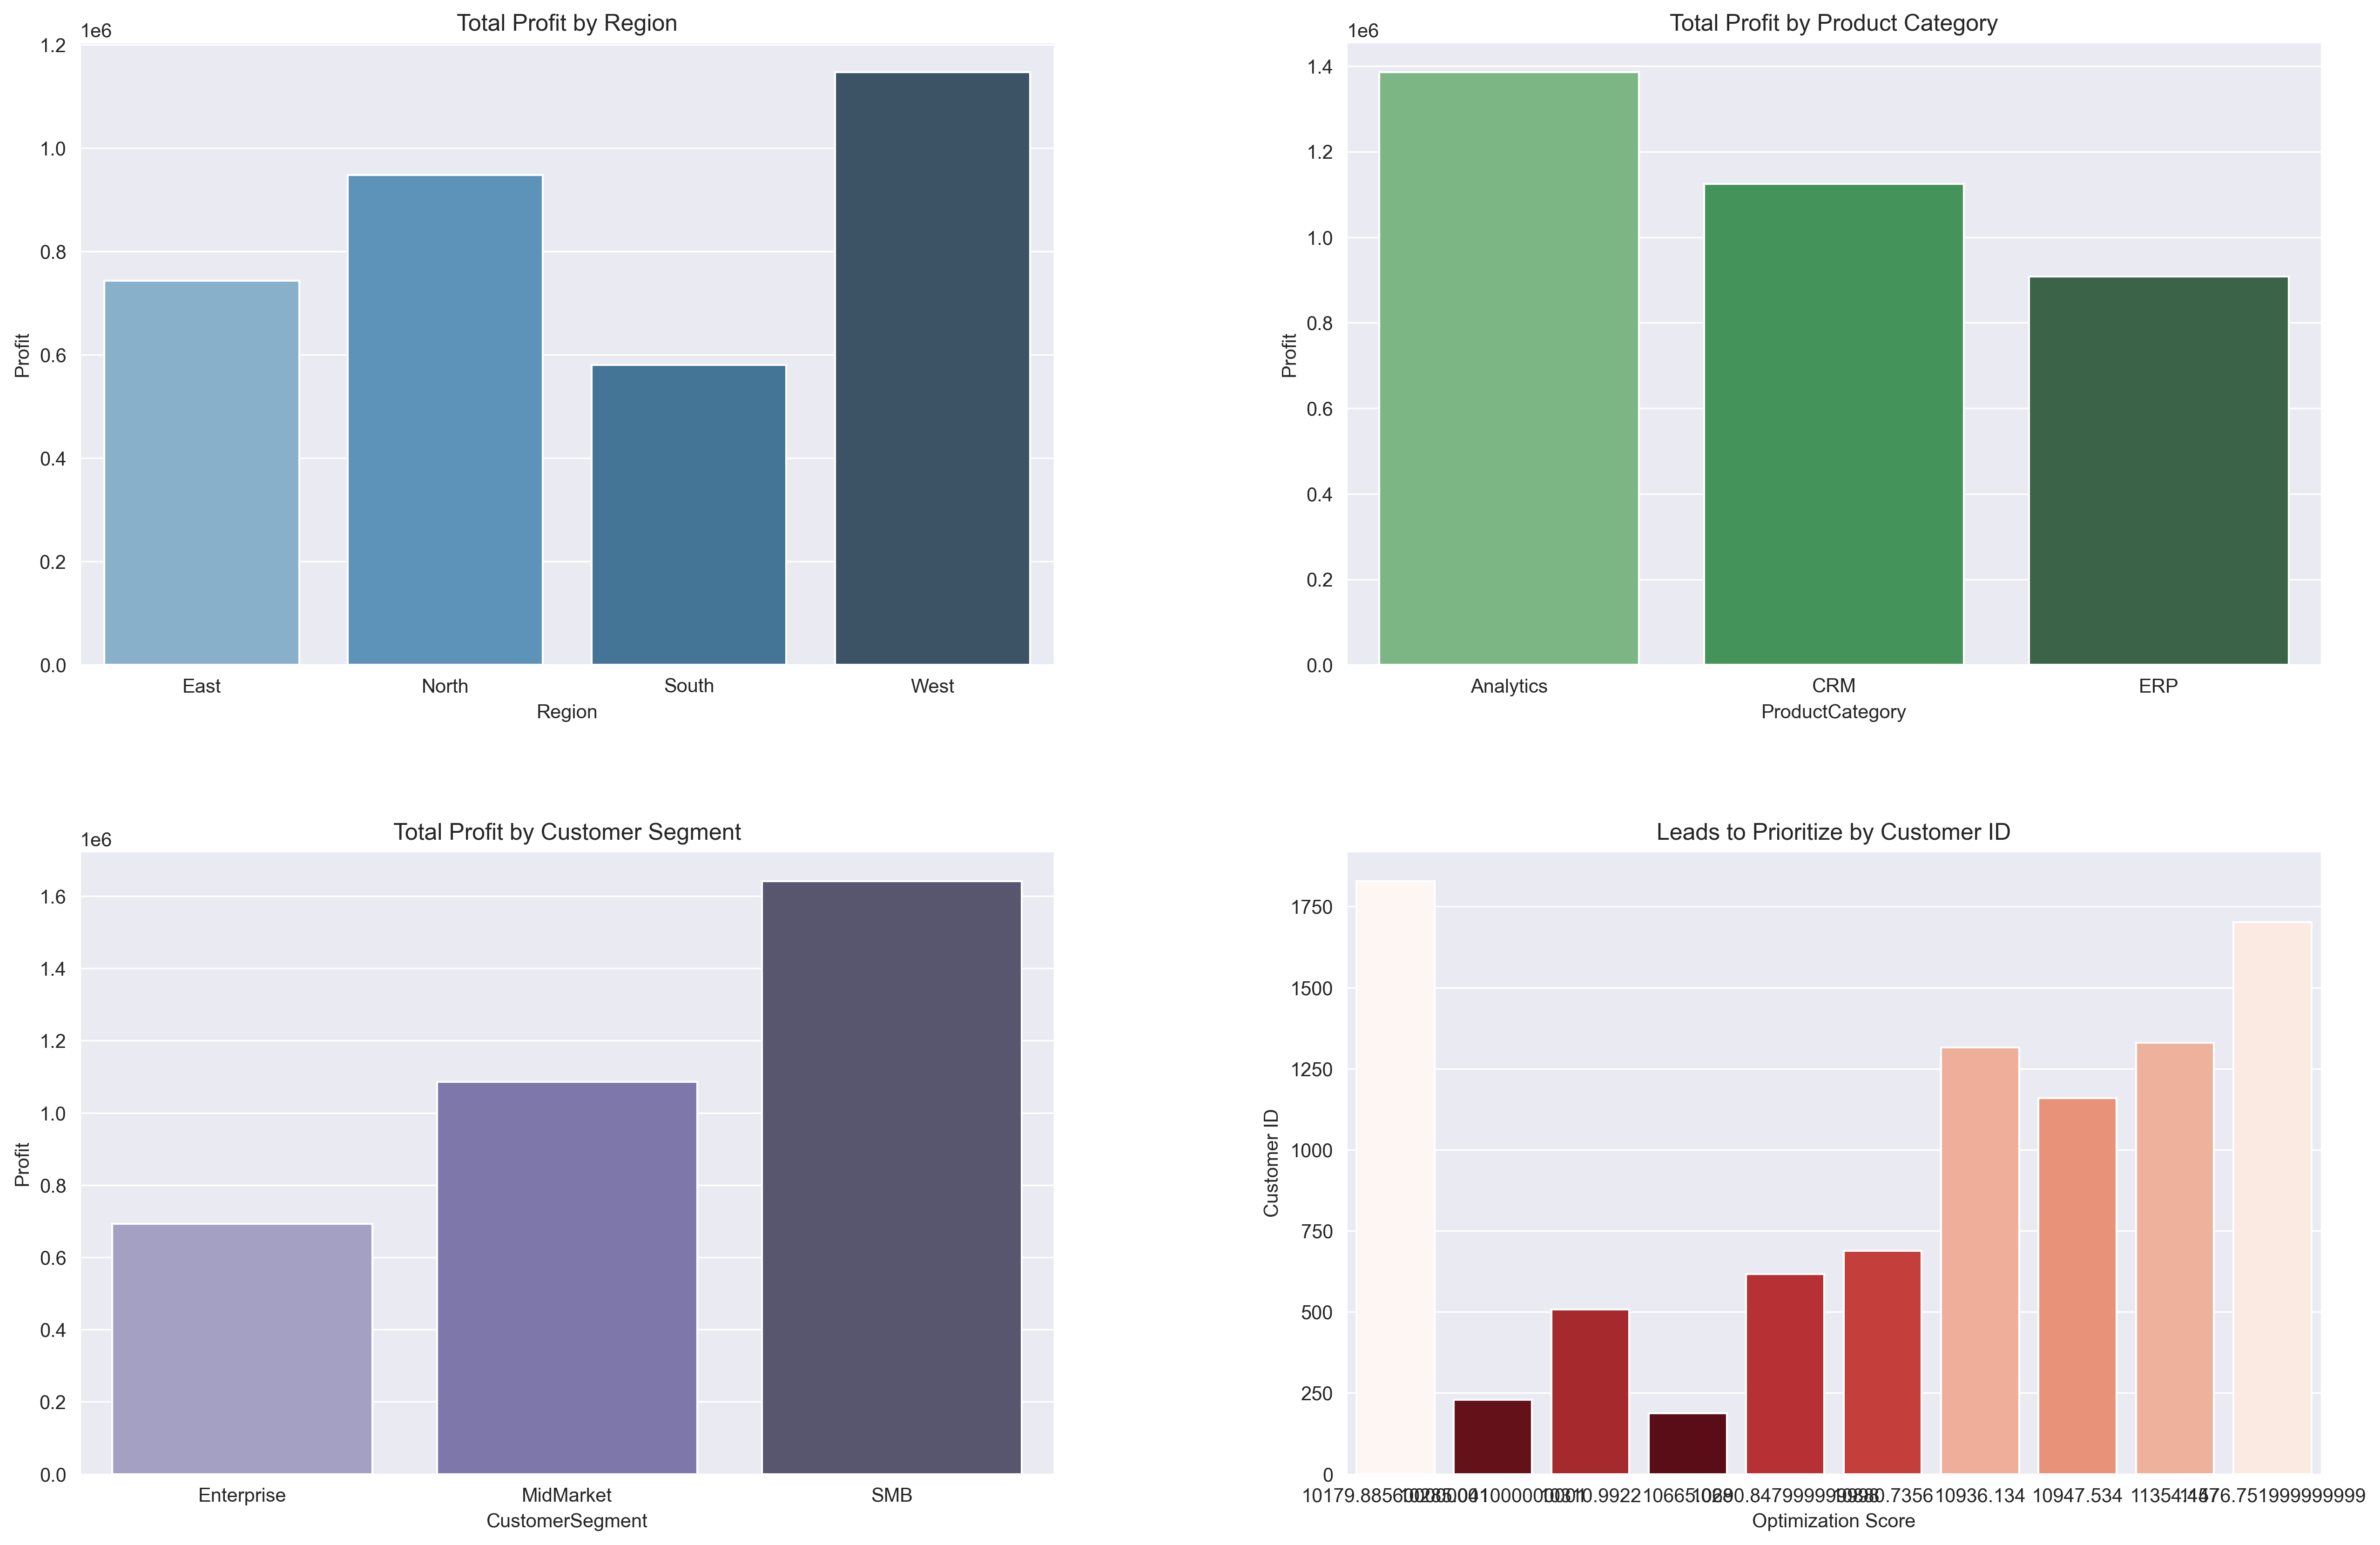

The Python source for this figure:
import pandas as pd
import numpy as np
import matplotlib.pyplot as plt
import seaborn as sns

sns.set_style("darkgrid")

from sklearn.model_selection import train_test_split
from sklearn.ensemble import RandomForestClassifier
from sklearn.metrics import classification_report, roc_auc_score


def load_data(filepath="synthetic_sales_data.csv"):
    data = pd.read_csv(filepath, parse_dates=['CreatedDate', 'ClosedDate'])
    return data

def preprocess_data(data):
    # One-hot encode categorical variables needed for modeling
    features = ['CustomerSegment', 'Industry', 'Region', 'ProductCategory', 'DealSize', 'PreviousInteractions', 'LeadScore']
    data_model = pd.get_dummies(data[features], drop_first=True)
    return data_model

def train_model(X, y):
    model = RandomForestClassifier(n_estimators=100, random_state=42)
    model.fit(X, y)
    return model

def evaluate_model(model, X_test, y_test):
    y_pred = model.predict(X_test)
    y_pred_proba = model.predict_proba(X_test)[:, 1]
    print("Classification Report:\n", classification_report(y_test, y_pred))
    print("ROC AUC Score:", roc_auc_score(y_test, y_pred_proba))

def add_propensity_scores(data, model, features):
    data_model = pd.get_dummies(data[features], drop_first=True)
    # Align columns if any mismatch between training and scoring data
    model_features = model.feature_names_in_ if hasattr(model, 'feature_names_in_') else None
    if model_features is not None:
        missing_cols = set(model_features) - set(data_model.columns)
        for c in missing_cols:
            data_model[c] = 0
        data_model = data_model[model_features]
    data['PropensityScore'] = model.predict_proba(data_model)[:, 1]
    # Calculate optimization score = Propensity * Profit
    data['OptimizationScore'] = data['PropensityScore'] * data['Profit']
    return data

def profit_cube_analysis(data):
    # Multi-dimensional profit aggregation
    profit_by_region = data.groupby('Region')['Profit'].sum().reset_index()
    profit_by_product = data.groupby('ProductCategory')['Profit'].sum().reset_index()
    profit_by_segment = data.groupby('CustomerSegment')['Profit'].sum().reset_index()
    return profit_by_region, profit_by_product, profit_by_segment

def plot_dashboard(data, profit_by_region, profit_by_product, profit_by_segment):
    fig, axes = plt.subplots(2, 2, figsize=(18, 12))
    
    # 1. Profit by Region (bar chart)
    sns.barplot(data=profit_by_region, x='Region', y='Profit', hue='Region', legend=False, ax=axes[0,0], palette='Blues_d')
    axes[0,0].set_title('Total Profit by Region')
    axes[0,0].set_ylabel('Profit')
    axes[0,0].tick_params(axis='x', rotation=0)
    
    # 2. Profit by Product Category (bar chart)
    sns.barplot(data=profit_by_product, x='ProductCategory', y='Profit', hue='ProductCategory', legend=False, ax=axes[0,1], palette='Greens_d')
    axes[0,1].set_title('Total Profit by Product Category')
    axes[0,1].set_ylabel('Profit')
    axes[0,1].tick_params(axis='x', rotation=0)
    
    # 3. Profit by Customer Segment (bar chart)
    sns.barplot(data=profit_by_segment, x='CustomerSegment', y='Profit', hue='CustomerSegment', legend=False, ax=axes[1,0], palette='Purples_d')
    axes[1,0].set_title('Total Profit by Customer Segment')
    axes[1,0].set_ylabel('Profit')
    axes[1,0].tick_params(axis='x', rotation=0)
    
    # 4. Top 10 Leads by Optimization Score (horizontal bar)
    top_leads = data.sort_values('OptimizationScore', ascending=False).head(10)
    top_leads = top_leads.sort_values('OptimizationScore')  # sort low to high for clean horizontal bars

    sns.barplot(
        x='OptimizationScore', 
        y='CustomerID', 
        data=top_leads, 
        ax=axes[1,1], 
        palette='Reds_r',
        hue='CustomerID', 
        legend=False
    )

    axes[1,1].set_title('Leads to Prioritize by Customer ID')
    axes[1,1].set_xlabel('Optimization Score')
    axes[1,1].set_ylabel('Customer ID')
    axes[1,1].tick_params(axis='y', labelsize=10)
    
    plt.tight_layout(pad=4.0)
    plt.subplots_adjust(hspace=0.3, wspace=0.3)
    plt.savefig("sales_optimization.png", dpi=300, bbox_inches='tight')
    plt.show()

def main():
    print("Loading data...")
    data = load_data()
    
    print("Preprocessing data...")
    features = ['CustomerSegment', 'Industry', 'Region', 'ProductCategory', 'DealSize', 'PreviousInteractions', 'LeadScore']
    X = preprocess_data(data)
    y = data['Win']
    
    print("Splitting data into train/test sets...")
    X_train, X_test, y_train, y_test = train_test_split(X, y, test_size=0.2, random_state=42)
    
    print("Training Random Forest Classifier...")
    model = train_model(X_train, y_train)
    
    print("Evaluating model...")
    evaluate_model(model, X_test, y_test)
    
    print("Adding propensity scores and calculating optimization score...")
    data = add_propensity_scores(data, model, features)
    
    print("Performing Profit Cube analysis...")
    profit_by_region, profit_by_product, profit_by_segment = profit_cube_analysis(data)
    
    print("Generating dashboard...")
    plot_dashboard(data, profit_by_region, profit_by_product, profit_by_segment)
    
    print("\nTop 10 leads to prioritize:")
    top_10 = data.sort_values('OptimizationScore', ascending=False).head(10)[
        ['CustomerID', 'CustomerSegment', 'Region', 'ProductCategory', 'SalesRep', 'Profit', 'PropensityScore', 'OptimizationScore']]
    print(top_10.to_string(index=False))

if __name__ == "__main__":
    main()
